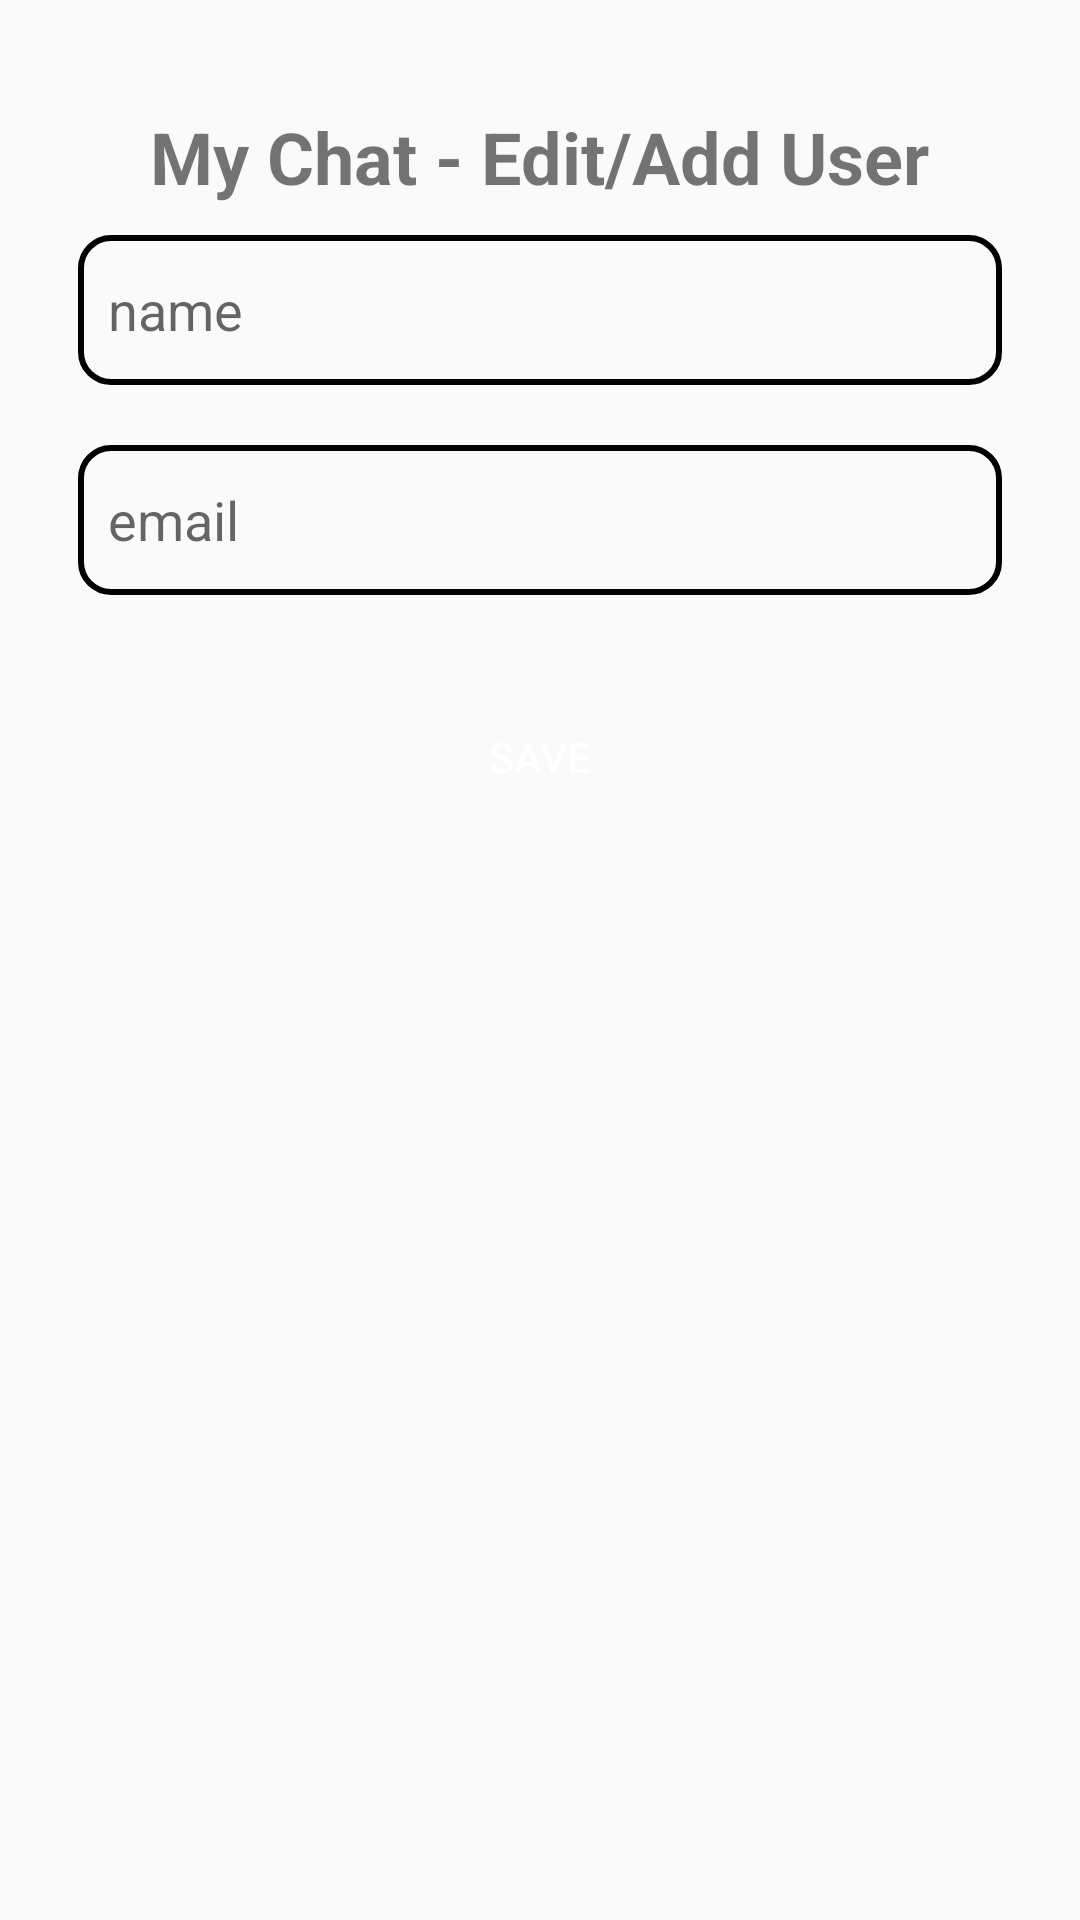

The Android layout XML behind this screen, and the referenced resources:
<!-- AndroidManifest.xml: application theme Theme.MyChat -->
<!-- res/layout/activity_aad_edit_user.xml -->
<?xml version="1.0" encoding="utf-8"?>
<LinearLayout xmlns:android="http://schemas.android.com/apk/res/android"
    xmlns:tools="http://schemas.android.com/tools"
    android:layout_width="match_parent"
    android:layout_height="match_parent"
    android:padding="16dp"
    android:orientation="vertical"
    tools:context=".user.AadEditUserActivity">

    <TextView
        android:layout_gravity="center_horizontal"
        android:id="@+id/logoTxt"
        android:layout_height="wrap_content"
        android:layout_width="wrap_content"
        android:layout_marginTop="20dp"
        android:text="My Chat - Edit/Add User"
        android:textStyle="bold"
        android:textSize="24sp"/>

    <EditText
        android:id="@+id/et_uname"
        android:layout_width="match_parent"
        android:layout_height="50dp"
        android:paddingLeft="10dp"
        android:hint="name"
        android:layout_margin="10dp"
        android:background="@drawable/edit_bg"
        android:inputType="text"
        android:importantForAutofill="no" />

    <EditText
        android:id="@+id/et_mail"
        android:layout_width="match_parent"
        android:layout_height="50dp"
        android:paddingLeft="10dp"
        android:hint="email "
        android:layout_margin="10dp"
        android:background="@drawable/edit_bg"
        android:inputType="textMultiLine"
        android:importantForAutofill="no" />

    <Button
        android:id="@+id/saveBtn"
        android:layout_width="match_parent"
        android:layout_height="wrap_content"
        android:background="@drawable/button_bg"
        android:textColor="@color/white"
        android:layout_marginTop="20dp"
        android:layout_marginRight="20dp"
        android:layout_marginLeft="20dp"
        android:text="Save"/>

</LinearLayout>
<!-- resources referenced by this layout -->
<resources>
  <!-- drawable button_bg (drawable) -->
  <?xml version="1.0" encoding="utf-8"?>
  <shape xmlns:android="http://schemas.android.com/apk/res/android">
      <corners android:radius="10dp"/>
  
      <solid android:color="@color/blue" />s
  
  </shape>
  <!-- drawable edit_bg (drawable) -->
  <?xml version="1.0" encoding="utf-8"?>
  <shape xmlns:android="http://schemas.android.com/apk/res/android">
      <corners android:radius="10dp"/>
      <stroke android:color="@color/blue" android:width="2dp" />s
  
  </shape>
  <style name="Theme.MyChat" parent="Theme.AppCompat.DayNight.NoActionBar">
          
          <item name="colorPrimary">@color/purple_500</item>
          <item name="colorPrimaryVariant">@color/purple_700</item>
          <item name="colorOnPrimary">@color/white</item>
          
          <item name="colorSecondary">@color/teal_200</item>
          <item name="colorSecondaryVariant">@color/teal_700</item>
          <item name="colorOnSecondary">@color/black</item>
          
          <item name="android:statusBarColor" tools:targetApi="l">?attr/colorPrimaryVariant</item>
          
      </style>
  <!-- not gathered from this repository: default colours our renderer supplied (Android Studio template values) -->
  <color name="purple_500">#FF6200EE</color>
  <color name="purple_700">#FF3700B3</color>
  <color name="teal_200">#FF03DAC5</color>
  <color name="teal_700">#FF018786</color>
  <color name="black">#FF000000</color>
  <color name="white">#FFFFFFFF</color>
</resources>
